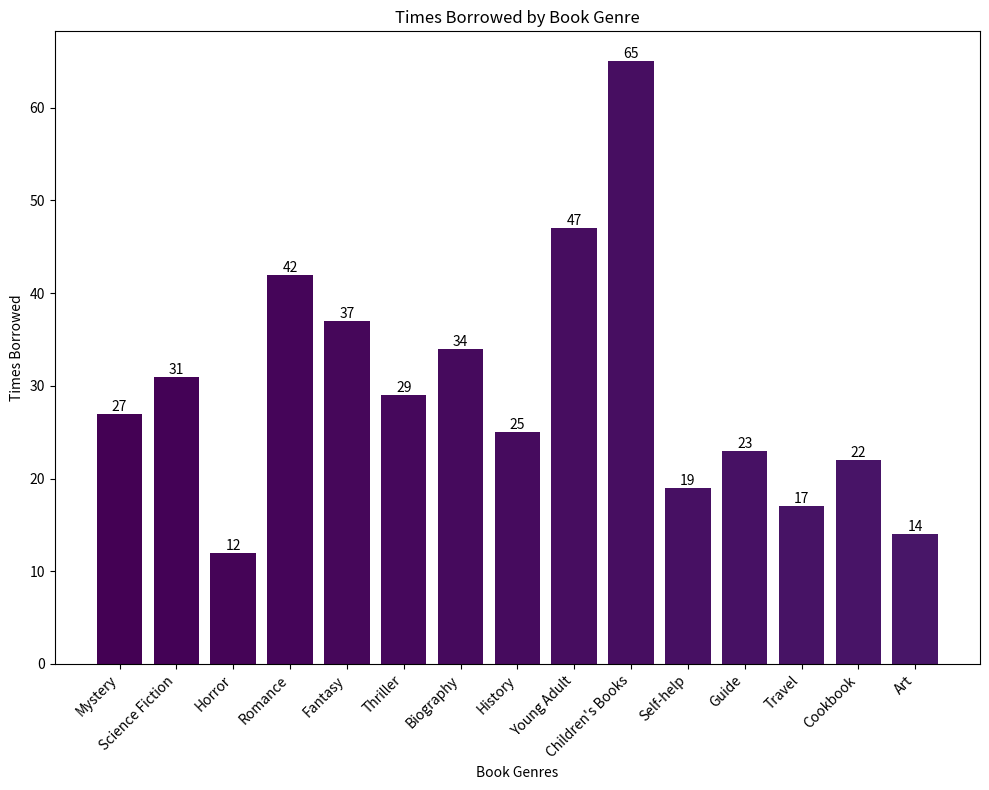

This chart was generated by the following Python code:

import matplotlib.pyplot as plt

# Data provided
table_data = [
    {'Book Genre': 'Mystery', ' Times Borrowed': 27},
    {'Book Genre': 'Science Fiction', ' Times Borrowed': 31},
    {'Book Genre': 'Horror', ' Times Borrowed': 12},
    {'Book Genre': 'Romance', ' Times Borrowed': 42},
    {'Book Genre': 'Fantasy', ' Times Borrowed': 37},
    {'Book Genre': 'Thriller', ' Times Borrowed': 29},
    {'Book Genre': 'Biography', ' Times Borrowed': 34},
    {'Book Genre': 'History', ' Times Borrowed': 25},
    {'Book Genre': 'Young Adult', ' Times Borrowed': 47},
    {'Book Genre': "Children's Books", ' Times Borrowed': 65},
    {'Book Genre': 'Self-help', ' Times Borrowed': 19},
    {'Book Genre': 'Guide', ' Times Borrowed': 23},
    {'Book Genre': 'Travel', ' Times Borrowed': 17},
    {'Book Genre': 'Cookbook', ' Times Borrowed': 22},
    {'Book Genre': 'Art', ' Times Borrowed': 14}
]

# Extracting book genres and times borrowed into separate lists
genres = [item['Book Genre'] for item in table_data]
borrow_counts = [item[' Times Borrowed'] for item in table_data]

# Creating a color map to have a unique color for each genre
colors = plt.cm.viridis(range(len(genres)))

# Creating the bar chart
plt.figure(figsize=(10, 8))
bars = plt.bar(genres, borrow_counts, color=colors)

# Adding a title and labels
plt.title('Times Borrowed by Book Genre')
plt.xlabel('Book Genres')
plt.ylabel('Times Borrowed')

# Rotating x-axis labels for better readability
plt.xticks(rotation=45, ha='right')

# Adding value labels on top of the bars
for bar in bars:
    yval = bar.get_height()
    plt.text(bar.get_x() + bar.get_width()/2.0, yval, int(yval), va='bottom', ha='center')

# Show the plot
plt.tight_layout()
plt.show()
